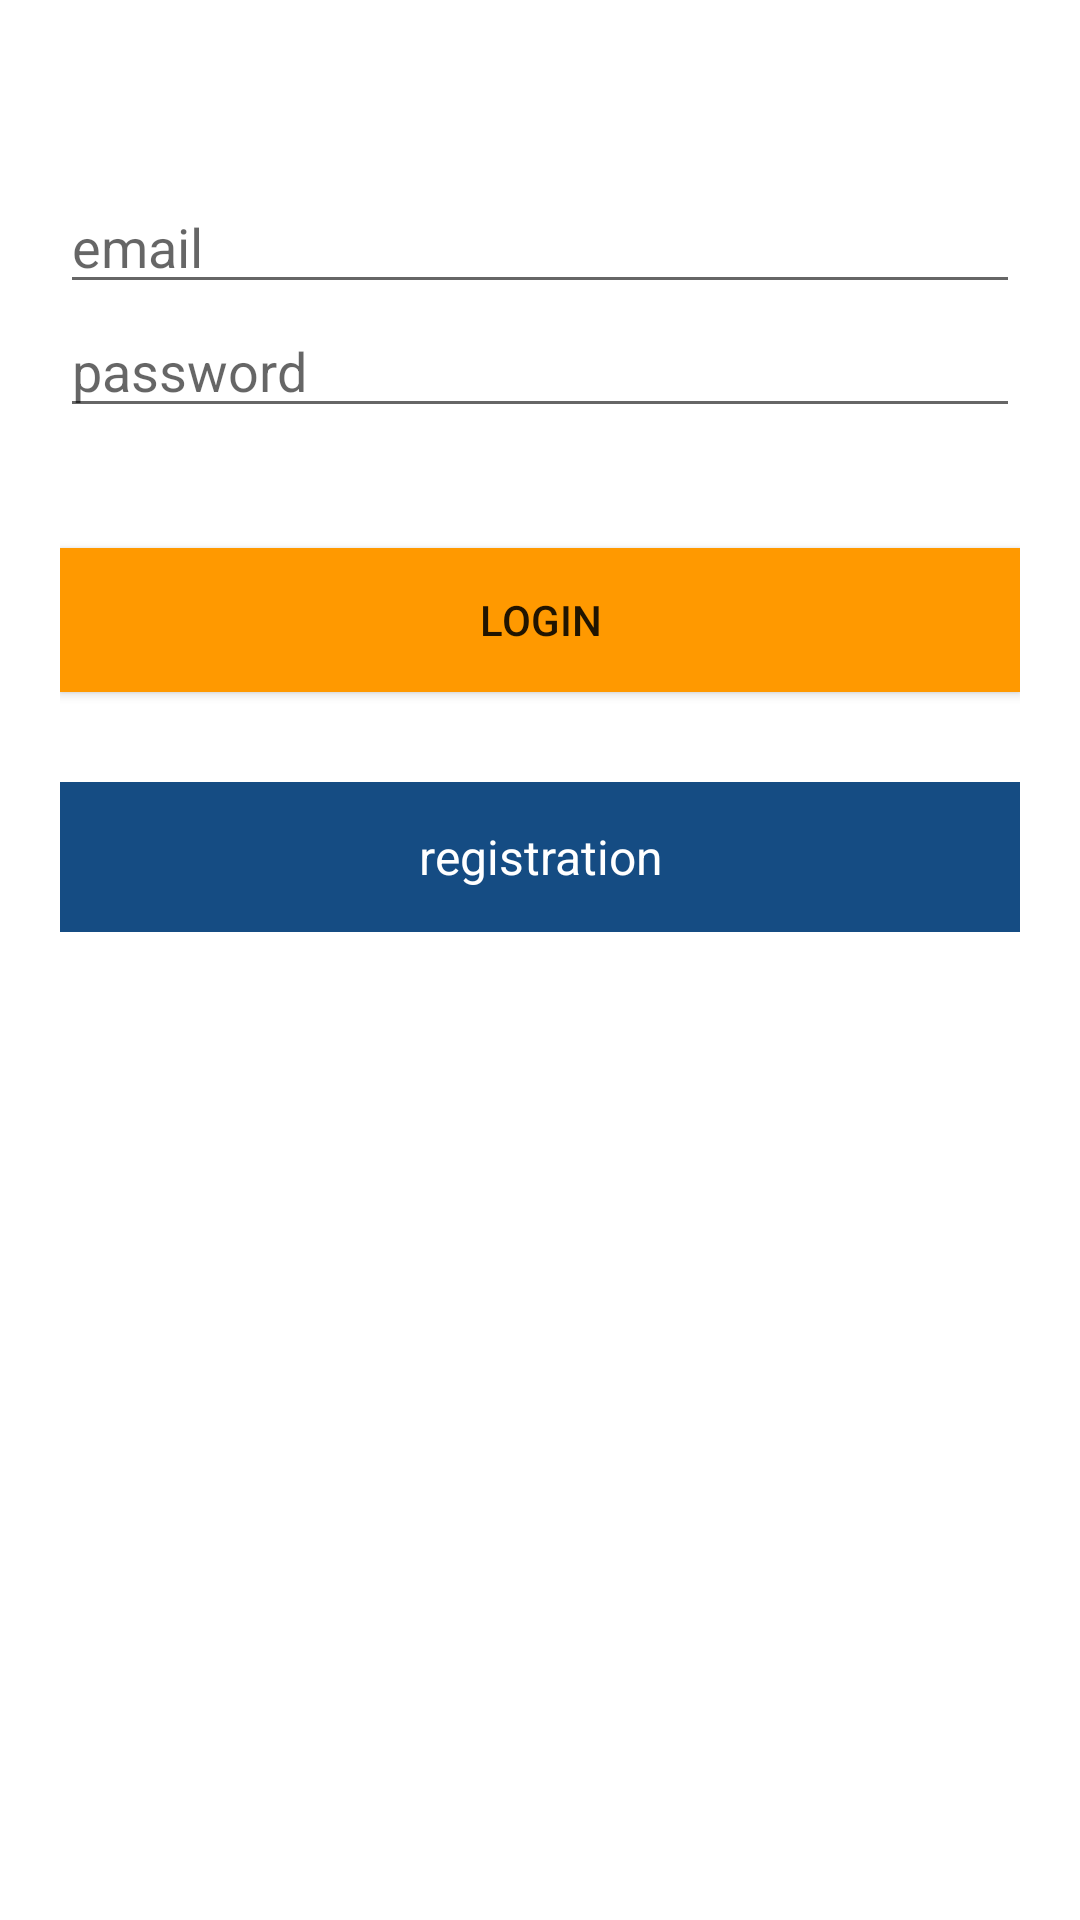

Reconstruct the res/layout file that produces this screen, plus the resources it refers to.
<!-- AndroidManifest.xml: application theme Theme.BookLibrary -->
<!-- res/layout/fragment_login.xml -->
<?xml version="1.0" encoding="utf-8"?>

<androidx.core.widget.NestedScrollView xmlns:android="http://schemas.android.com/apk/res/android"
    xmlns:tools="http://schemas.android.com/tools"
    android:id="@+id/nestedScrollView"
    android:layout_width="match_parent"
    android:layout_height="match_parent"
    android:paddingBottom="20dp"
    android:paddingLeft="20dp"
    android:paddingRight="20dp"
    android:paddingTop="20dp"
    >
    <LinearLayout
        android:layout_width="match_parent"
        android:layout_height="match_parent"
        android:orientation="vertical">
        <ImageView
            android:layout_width="wrap_content"
            android:layout_height="wrap_content"
            android:layout_gravity="center_horizontal"
            android:layout_marginTop="40dp"
            android:src="@drawable/logo" />

            <EditText
                android:id="@+id/textInputEditTextEmail"
                android:layout_width="match_parent"
                android:layout_height="wrap_content"
                android:hint="email"
                android:inputType="text"
                android:maxLines="1"
                android:textColor="@android:color/black"
                />

            <EditText
                android:id="@+id/textInputEditTextPassword"
                android:layout_width="match_parent"
                android:layout_height="wrap_content"
                android:hint="password"
                android:inputType="textPassword"
                android:maxLines="1"
                android:textColor="@android:color/black" />
         <androidx.appcompat.widget.AppCompatButton
            android:id="@+id/appCompatButtonLogin"
            android:layout_width="match_parent"
            android:layout_height="wrap_content"
            android:layout_marginTop="40dp"
            android:background="#FF9900"
            android:text="login" />
        <TextView
            android:id="@+id/textViewLinkRegister"
            android:layout_width="fill_parent"
            android:layout_height="50dp"
            android:layout_marginTop="30dp"
            android:gravity="center"
            android:clickable="true"
            android:background="#154C83"
            android:textColor="#fff"
            android:text="registration"
            android:textSize="16dp" />
    </LinearLayout>
</androidx.core.widget.NestedScrollView>
<!-- resources referenced by this layout -->
<resources>
  <style name="Theme.BookLibrary" parent="Theme.MaterialComponents.Light.NoActionBar">
          
          <item name="colorPrimary">@color/purple_500</item>
          <item name="colorPrimaryVariant">@color/purple_700</item>
          <item name="colorOnPrimary">@color/white</item>
          
          <item name="colorSecondary">@color/teal_200</item>
          <item name="colorSecondaryVariant">@color/teal_700</item>
          <item name="colorOnSecondary">@color/black</item>
          
          <item name="android:statusBarColor" tools:targetApi="l">?attr/colorPrimaryVariant</item>
          
      </style>
  <color name="purple_500">#F39509</color>
  <color name="purple_700">#DC8A0F</color>
  <color name="white">#FFFFFFFF</color>
  <color name="teal_200">#FF03DAC5</color>
  <color name="teal_700">#FF018786</color>
  <color name="black">#FF000000</color>
</resources>
